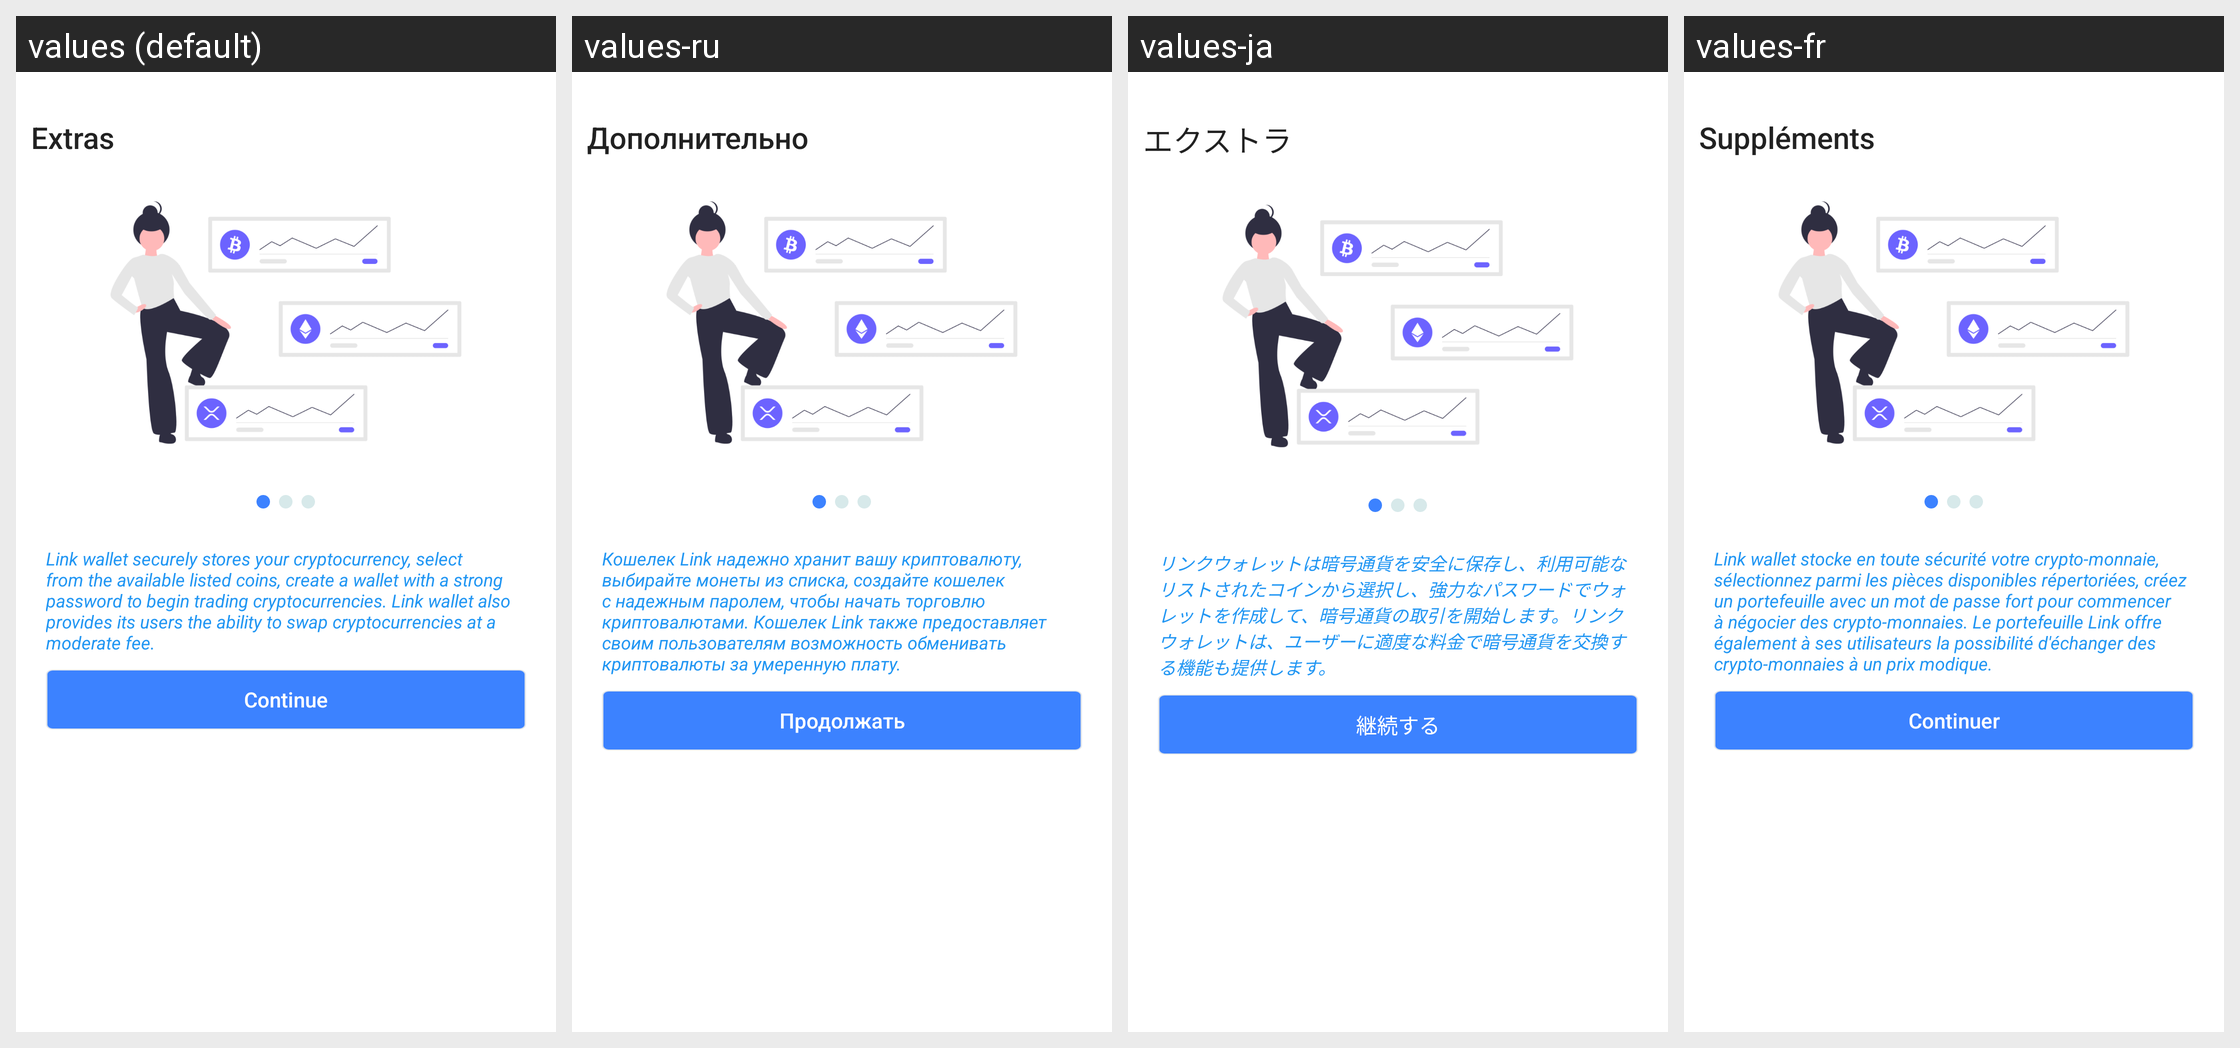

The same Android screen rendered under several of its app's locales, left to right. List the strings drawn on it with the default value and each locale's translation.
Android screen res/layout/service_one_small.xml rendered under 4 locales, left to right: values (default), values-ru, values-ja, values-fr. Device: Nexus 5 (rendered at 1080×1920; each locale shown at half size, 540×960, under a caption strip naming it); theme AppTheme.
Other locales in the repository, not shown: values-de, values-es, values-it, values-ko, values-nl, values-pt, values-zh.
Strings drawn on this screen, with the default value and each locale's value (text and hints the layout hard-codes, and strings that could not be matched under every locale, appear in the picture but are not listed):

swp
  values: Extras
  values-ru: Дополнительно
  values-ja: エクストラ
  values-fr: Suppléments

serv_one
  values: Link wallet securely stores your cryptocurrency, select from the available listed coins, create a wallet with a strong password to begin trading cryptocurrencies. Link wallet also provides its users the ability to swap cryptocurrencies at a moderate fee.
  values-ru: Кошелек Link надежно хранит вашу криптовалюту, выбирайте монеты из списка, создайте кошелек с надежным паролем, чтобы начать торговлю криптовалютами. Кошелек Link также предоставляет своим пользователям возможность обменивать криптовалюты за умеренную плату.
  values-ja: リンクウォレットは暗号通貨を安全に保存し、利用可能なリストされたコインから選択し、強力なパスワードでウォレットを作成して、暗号通貨の取引を開始します。リンクウォレットは、ユーザーに適度な料金で暗号通貨を交換する機能も提供します。
  values-fr: Link wallet stocke en toute sécurité votre crypto-monnaie, sélectionnez parmi les pièces disponibles répertoriées, créez un portefeuille avec un mot de passe fort pour commencer à négocier des crypto-monnaies. Le portefeuille Link offre également à ses utilisateurs la possibilité d'échanger des crypto-monnaies à un prix modique.

cont
  values: Continue
  values-ru: Продолжать
  values-ja: 継続する
  values-fr: Continuer
